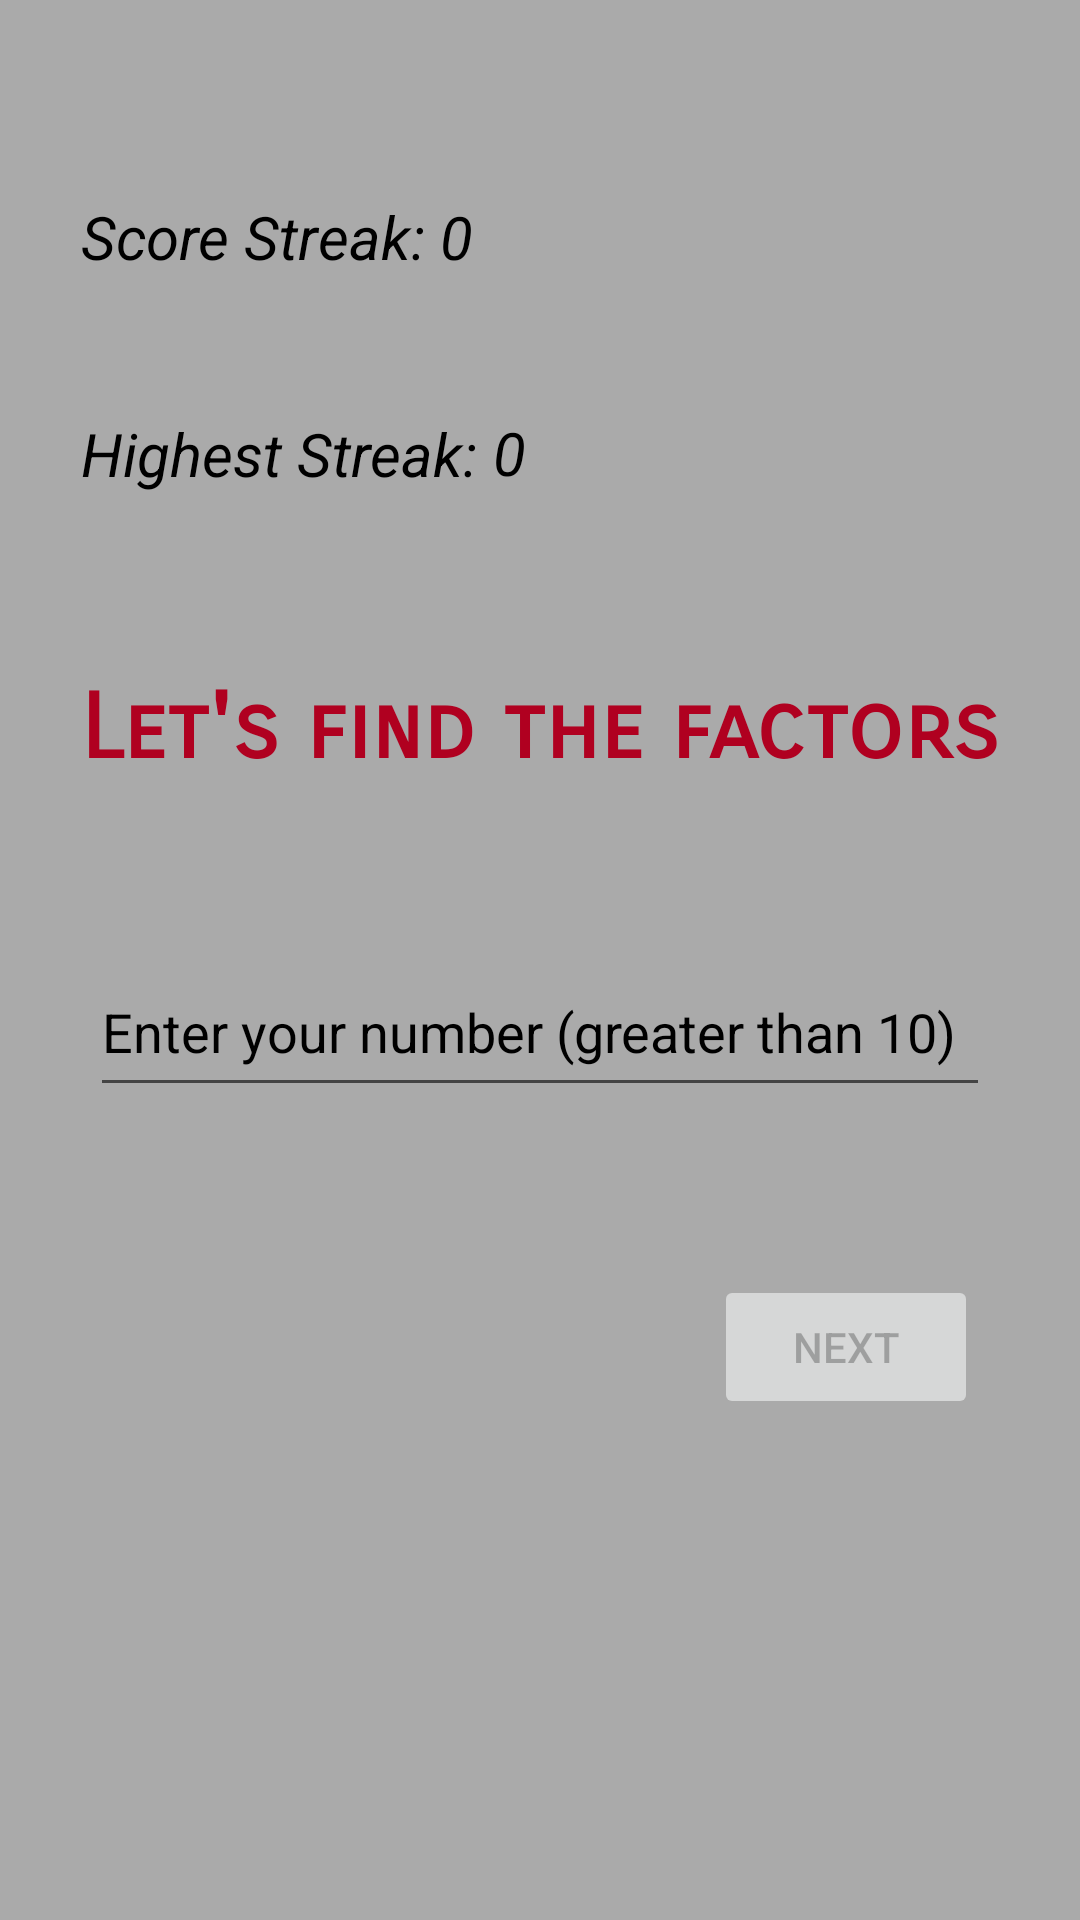

This screen was rendered from an Android layout file. Write that file and the resources it references.
<!-- AndroidManifest.xml: application theme AppTheme -->
<!-- res/layout/activity_main.xml -->
<?xml version="1.0" encoding="utf-8"?>
<androidx.constraintlayout.widget.ConstraintLayout xmlns:android="http://schemas.android.com/apk/res/android"
    xmlns:app="http://schemas.android.com/apk/res-auto"
    xmlns:tools="http://schemas.android.com/tools"
    android:layout_width="match_parent"
    android:layout_height="match_parent"
    android:background="@android:color/darker_gray"
    tools:context=".MainActivity">


    <TextView
        android:id="@+id/factor"
        android:layout_width="wrap_content"
        android:layout_height="wrap_content"
        android:layout_marginTop="225dp"
        android:fontFamily="sans-serif-smallcaps"
        android:text="@string/let_s_find_the_factors"
        android:textColor="@color/design_default_color_error"
        android:textSize="30sp"
        android:textStyle="bold"
        app:layout_constraintEnd_toEndOf="parent"
        app:layout_constraintStart_toStartOf="parent"
        app:layout_constraintTop_toTopOf="parent" />

    <Button
        android:id="@+id/next"
        android:layout_width="wrap_content"
        android:layout_height="wrap_content"
        android:layout_marginTop="56dp"
        android:layout_marginEnd="4dp"
        android:layout_marginRight="4dp"
        android:enabled="false"
        android:text="@string/next"
        android:visibility="visible"
        app:layout_constraintEnd_toEndOf="@+id/number"
        app:layout_constraintTop_toBottomOf="@+id/number" />

    <EditText
        android:id="@+id/number"
        android:layout_width="0dp"
        android:layout_height="53dp"
        android:layout_marginStart="30dp"
        android:layout_marginLeft="30dp"
        android:layout_marginTop="55dp"
        android:layout_marginEnd="30dp"
        android:layout_marginRight="30dp"
        android:autofillHints=""
        android:digits="0123456789"
        android:ems="10"
        android:hint="@string/enter_your_number_greater_than_10"
        android:inputType="number"
        android:maxLength="7"
        android:textColor="@color/design_default_color_on_secondary"
        android:textColorHint="@android:color/background_dark"
        app:layout_constraintEnd_toEndOf="parent"
        app:layout_constraintHorizontal_bias="0.0"
        app:layout_constraintStart_toStartOf="parent"
        app:layout_constraintTop_toBottomOf="@+id/factor" />

    <TextView
        android:id="@+id/Score_Streak"
        android:layout_width="wrap_content"
        android:layout_height="wrap_content"
        android:layout_marginTop="20dp"
        android:layout_marginBottom="50dp"
        android:text="@string/score_streak"
        android:textColor="@color/design_default_color_on_secondary"
        android:textSize="20sp"
        android:textStyle="italic"
        app:layout_constraintBottom_toTopOf="@+id/factor"
        app:layout_constraintStart_toStartOf="@+id/factor"
        app:layout_constraintTop_toTopOf="parent"
        app:layout_constraintVertical_bias="0.354" />

    <TextView
        android:id="@+id/Score_Streak_no"
        android:layout_width="19dp"
        android:layout_height="27dp"
        android:layout_marginStart="5dp"
        android:layout_marginLeft="5dp"
        android:layout_marginTop="20dp"
        android:layout_marginBottom="50dp"
        android:text="@string/_Score_Streak_0"
        android:textColor="@color/design_default_color_on_secondary"
        android:textSize="20sp"
        android:textStyle="italic"
        app:layout_constraintBottom_toTopOf="@+id/factor"
        app:layout_constraintStart_toEndOf="@+id/Score_Streak"
        app:layout_constraintTop_toTopOf="parent"
        app:layout_constraintVertical_bias="0.354" />

    <TextView
        android:id="@+id/Highest_Streak"
        android:layout_width="wrap_content"
        android:layout_height="wrap_content"
        android:text="@string/highest_streak"
        android:textColor="@color/design_default_color_on_secondary"
        android:textSize="20sp"
        android:textStyle="italic"
        app:layout_constraintBottom_toTopOf="@+id/factor"
        app:layout_constraintStart_toStartOf="@+id/factor"
        app:layout_constraintTop_toBottomOf="@+id/Score_Streak"
        app:layout_constraintVertical_bias="0.428" />

    <TextView
        android:id="@+id/Highest_Streak_No"
        android:layout_width="21dp"
        android:layout_height="27dp"
        android:layout_marginStart="5dp"
        android:layout_marginLeft="5dp"
        android:layout_marginTop="90dp"
        android:text="@string/_HighestStreak_0"
        android:textColor="@color/design_default_color_on_secondary"
        android:textSize="20sp"
        android:textStyle="italic"
        app:layout_constraintBottom_toTopOf="@+id/factor"
        app:layout_constraintStart_toEndOf="@+id/Highest_Streak"
        app:layout_constraintTop_toTopOf="parent"
        app:layout_constraintVertical_bias="0.439" />


</androidx.constraintlayout.widget.ConstraintLayout>
<!-- resources referenced by this layout -->
<resources>
  <string name="_HighestStreak_0">0</string>
  <string name="_Score_Streak_0">0</string>
  <string name="enter_your_number_greater_than_10">Enter your number (greater than 10)</string>
  <string name="highest_streak">Highest Streak:</string>
  <string name="let_s_find_the_factors">Let\'s find the factors</string>
  <string name="next">Next</string>
  <string name="score_streak">Score Streak:</string>
  <style name="AppTheme" parent="Theme.AppCompat.Light.DarkActionBar">
          
          <item name="colorPrimary">@color/colorPrimary</item>
          <item name="colorPrimaryDark">@color/colorPrimaryDark</item>
          <item name="colorAccent">@color/colorAccent</item>
          <item name="android:windowAnimationStyle">@style/CustomActivityAnimation</item>
      </style>
  <style name="CustomActivityAnimation" parent="@android:style/Animation.Activity">
      <item name="android:activityOpenEnterAnimation">@anim/slide_in_right</item>
      <item name="android:activityOpenExitAnimation">@anim/slide_out_left</item>
      <item name="android:activityCloseEnterAnimation">@anim/slide_in_left</item>
      <item name="android:activityCloseExitAnimation">@anim/slide_out_right</item>
   </style>
  <!-- not gathered from this repository: default colours our renderer supplied (Android Studio template values) -->
  <color name="colorPrimary">#FF6200EE</color>
  <color name="colorPrimaryDark">#FF3700B3</color>
  <color name="colorAccent">#FF03DAC5</color>
</resources>
